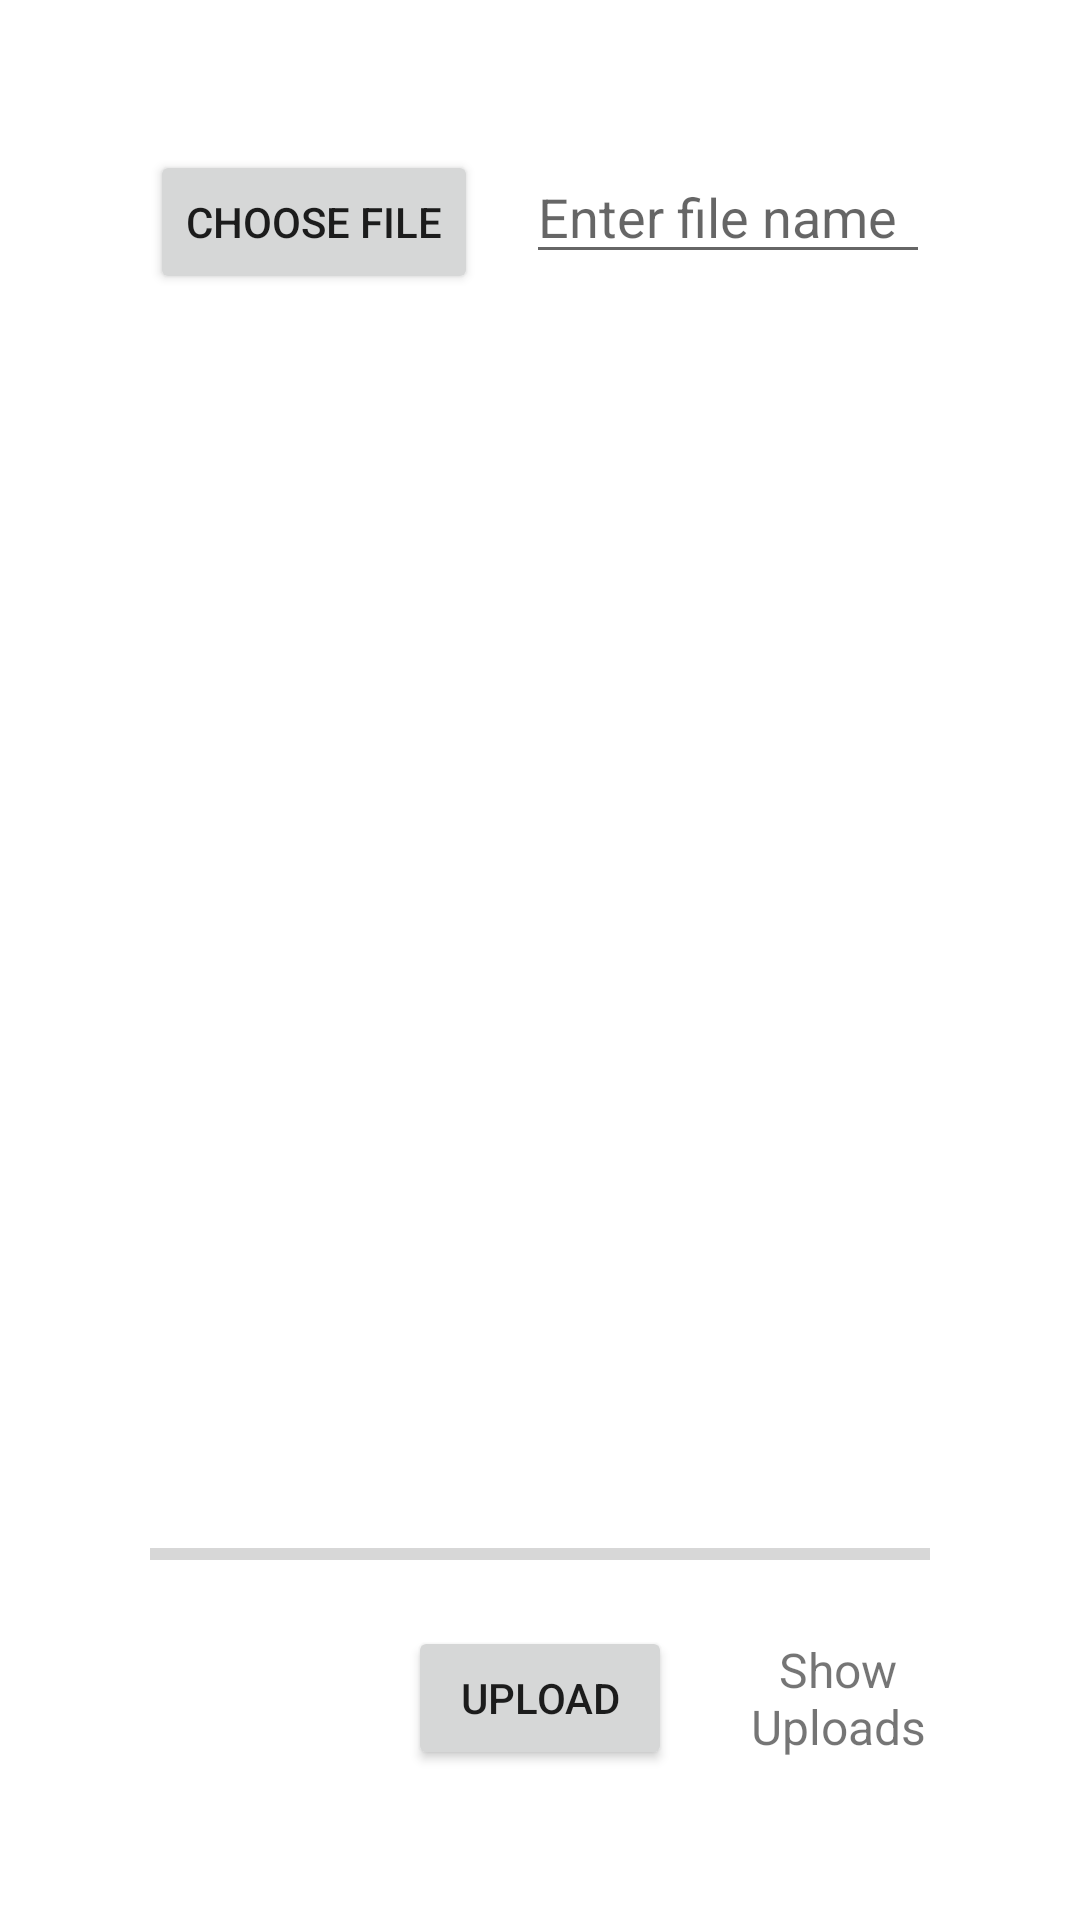

Write the Android layout XML for this screen, with the resource values it uses.
<!-- AndroidManifest.xml: application theme Theme.WallpaperQU -->
<!-- res/layout/activity_main.xml -->
<?xml version="1.0" encoding="utf-8"?>
<RelativeLayout xmlns:android="http://schemas.android.com/apk/res/android"
    xmlns:app="http://schemas.android.com/apk/res-auto"
    xmlns:tools="http://schemas.android.com/tools"
    android:layout_width="match_parent"
    android:layout_height="match_parent"
    android:gravity="center"
    android:padding="50dp"
    android:layout_gravity="center"
    tools:context=".activities.MainActivity">

    <Button
        android:id="@+id/button_choose_image"
        android:layout_width="wrap_content"
        android:layout_height="wrap_content"
        android:text="Choose file" />

    <EditText
        android:id="@+id/edit_text_file_name"
        android:layout_width="match_parent"
        android:layout_height="wrap_content"
        android:layout_marginStart="16dp"
        android:layout_toEndOf="@+id/button_choose_image"
        android:hint="Enter file name" />

    <ImageView
        android:id="@+id/image_view"
        android:layout_width="match_parent"
        android:layout_height="match_parent"
        android:layout_above="@id/progress_bar"
        android:layout_below="@id/edit_text_file_name"
        android:layout_marginTop="16dp" />

    <ProgressBar
        android:id="@+id/progress_bar"
        style="@style/Widget.AppCompat.ProgressBar.Horizontal"
        android:layout_width="match_parent"
        android:layout_height="wrap_content"
        android:layout_above="@+id/button_upload"
        android:layout_alignParentStart="true"
        android:layout_marginBottom="16dp" />

    <Button
        android:id="@+id/button_upload"
        android:layout_width="wrap_content"
        android:layout_height="wrap_content"
        android:layout_alignParentBottom="true"
        android:layout_centerHorizontal="true"
        android:text="Upload" />

    <TextView
        android:id="@+id/text_view_show_uploads"
        android:layout_width="wrap_content"
        android:layout_height="wrap_content"
        android:layout_alignBottom="@+id/button_upload"
        android:layout_alignTop="@+id/button_upload"
        android:layout_marginStart="25dp"
        android:layout_toEndOf="@+id/button_upload"
        android:gravity="center"
        android:text="Show Uploads"
        android:textSize="16sp" />


</RelativeLayout>
<!-- resources referenced by this layout -->
<resources>
  <style name="Theme.WallpaperQU" parent="Theme.MaterialComponents.DayNight.DarkActionBar">
          
          <item name="colorPrimary">@color/purple_500</item>
          <item name="colorPrimaryVariant">@color/purple_700</item>
          <item name="colorOnPrimary">@color/white</item>
          
          <item name="colorSecondary">@color/teal_200</item>
          <item name="colorSecondaryVariant">@color/teal_700</item>
          <item name="colorOnSecondary">@color/black</item>
          
          <item name="android:statusBarColor">?attr/colorPrimaryVariant</item>
          
      </style>
  <!-- not gathered from this repository: default colours our renderer supplied (Android Studio template values) -->
  <color name="purple_500">#FF6200EE</color>
  <color name="purple_700">#FF3700B3</color>
  <color name="teal_200">#FF03DAC5</color>
  <color name="teal_700">#FF018786</color>
  <color name="black">#FF000000</color>
  <color name="white">#FFFFFFFF</color>
</resources>
